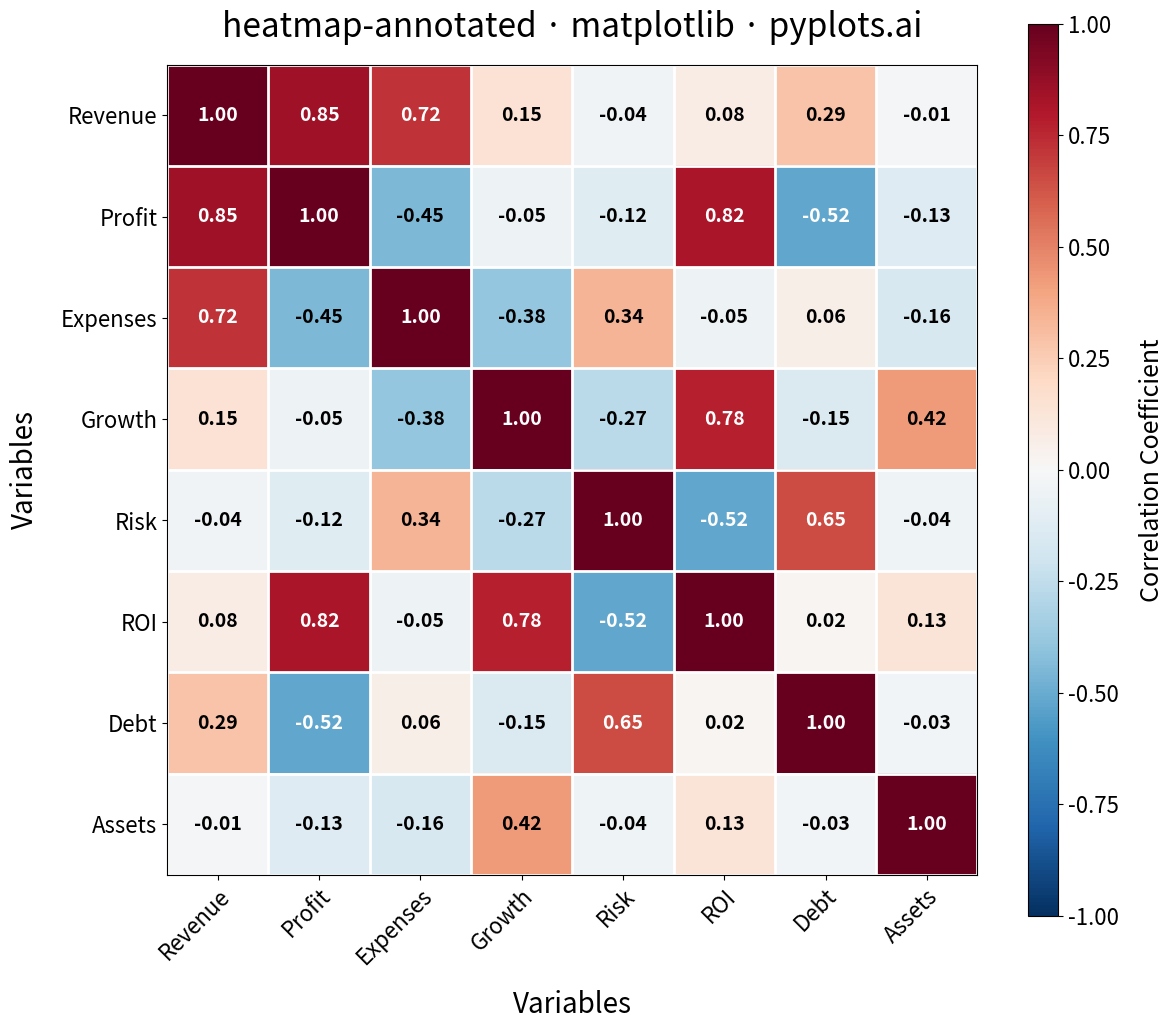

Reproduce this figure in Python.
""" pyplots.ai
heatmap-annotated: Annotated Heatmap
Library: matplotlib 3.10.8 | Python 3.13.11
Quality: 93/100 | Created: 2025-12-24
"""

import matplotlib.pyplot as plt
import numpy as np


# Data: Correlation matrix for financial metrics
np.random.seed(42)
variables = ["Revenue", "Profit", "Expenses", "Growth", "Risk", "ROI", "Debt", "Assets"]
n = len(variables)

# Generate a realistic correlation matrix (symmetric, diagonal = 1)
base = np.random.randn(n, n) * 0.3
correlation = (base + base.T) / 2  # Make symmetric
np.fill_diagonal(correlation, 1.0)  # Diagonal = 1
correlation = np.clip(correlation, -1, 1)  # Ensure valid correlation range

# Add some realistic correlations
correlation[0, 1] = correlation[1, 0] = 0.85  # Revenue-Profit: strong positive
correlation[0, 2] = correlation[2, 0] = 0.72  # Revenue-Expenses: positive
correlation[1, 2] = correlation[2, 1] = -0.45  # Profit-Expenses: negative
correlation[3, 5] = correlation[5, 3] = 0.78  # Growth-ROI: strong positive
correlation[4, 6] = correlation[6, 4] = 0.65  # Risk-Debt: positive
correlation[1, 5] = correlation[5, 1] = 0.82  # Profit-ROI: strong positive

# Create plot (square format for heatmap)
fig, ax = plt.subplots(figsize=(12, 12))

# Create heatmap with diverging colormap
im = ax.imshow(correlation, cmap="RdBu_r", vmin=-1, vmax=1, aspect="equal")

# Add colorbar
cbar = ax.figure.colorbar(im, ax=ax, shrink=0.8, aspect=30)
cbar.ax.tick_params(labelsize=16)
cbar.set_label("Correlation Coefficient", fontsize=18, labelpad=15)

# Set ticks and labels
ax.set_xticks(np.arange(n))
ax.set_yticks(np.arange(n))
ax.set_xticklabels(variables, fontsize=16)
ax.set_yticklabels(variables, fontsize=16)

# Rotate x-axis labels for better readability
plt.setp(ax.get_xticklabels(), rotation=45, ha="right", rotation_mode="anchor")

# Add text annotations in each cell
for i in range(n):
    for j in range(n):
        value = correlation[i, j]
        # Choose text color based on background intensity
        text_color = "white" if abs(value) > 0.5 else "black"
        ax.text(j, i, f"{value:.2f}", ha="center", va="center", color=text_color, fontsize=14, fontweight="bold")

# Styling
ax.set_title("heatmap-annotated · matplotlib · pyplots.ai", fontsize=24, pad=20)
ax.set_xlabel("Variables", fontsize=20, labelpad=15)
ax.set_ylabel("Variables", fontsize=20, labelpad=15)

# Add subtle grid between cells
ax.set_xticks(np.arange(n + 1) - 0.5, minor=True)
ax.set_yticks(np.arange(n + 1) - 0.5, minor=True)
ax.grid(which="minor", color="white", linestyle="-", linewidth=2)
ax.tick_params(which="minor", bottom=False, left=False)

plt.tight_layout()
plt.savefig("plot.png", dpi=300, bbox_inches="tight")
